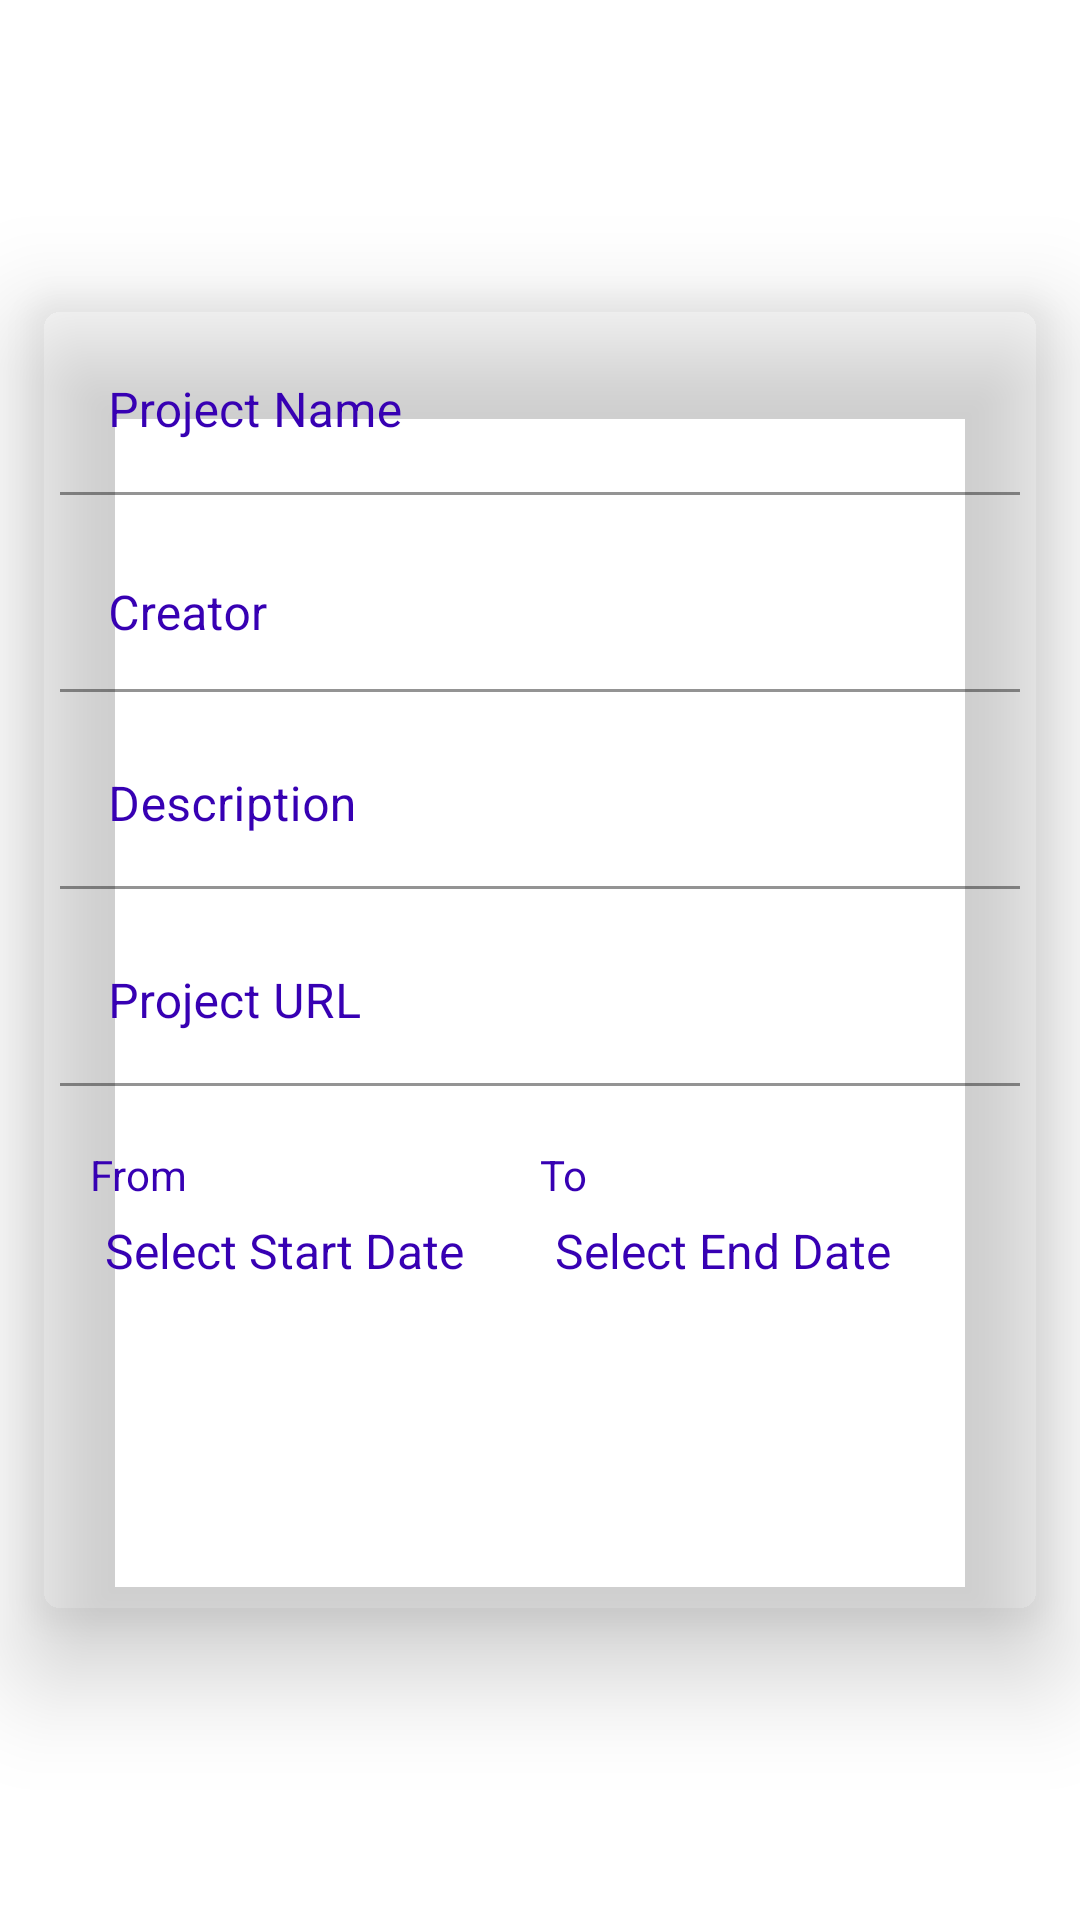

Produce the Android XML layout that renders to this screen, including the resource entries it uses.
<!-- AndroidManifest.xml: application theme Theme.Buildathon -->
<!-- res/layout/fragment_project.xml -->
<?xml version="1.0" encoding="utf-8"?>
<RelativeLayout xmlns:android="http://schemas.android.com/apk/res/android"
    xmlns:app="http://schemas.android.com/apk/res-auto"
    xmlns:tools="http://schemas.android.com/tools"
    android:layout_width="match_parent"
    android:layout_height="match_parent"
    >

    <androidx.cardview.widget.CardView
        android:layout_width="match_parent"
        android:layout_height="wrap_content"
        app:cardCornerRadius="10dp"
        app:cardBackgroundColor="@color/grey"
        android:layout_margin="10dp"
        android:layout_centerInParent="true"
        app:cardElevation="20dp">
        <LinearLayout
            android:layout_width="match_parent"
            android:layout_height="wrap_content"
            android:layout_centerInParent="true"
            android:padding="5dp"
            android:orientation="vertical">

            <com.google.android.material.textfield.TextInputLayout
                android:layout_width="match_parent"
                android:layout_height="wrap_content"
                android:layout_margin="5dp"
                android:background="@android:color/transparent"
                app:hintTextColor="@color/colorPrimaryDark"
                android:hint="Project Name"
                android:textColorHint="@color/colorPrimaryDark"
                >
                <EditText
                    android:layout_width="match_parent"
                    android:layout_height="wrap_content"
                    android:textColor="@color/colorPrimary"
                    android:id="@+id/etProject"
                    android:textSize="16dp"
                    android:background="@android:color/transparent"
                    android:textColorHint="@color/colorPrimaryDark"/>
            </com.google.android.material.textfield.TextInputLayout>
            <com.google.android.material.textfield.TextInputLayout
                android:layout_width="match_parent"
                android:layout_height="wrap_content"
                android:layout_margin="5dp"
                android:background="@android:color/transparent"
                app:hintTextColor="@color/colorPrimaryDark"
                android:hint="Creator"
                android:textColorHint="@color/colorPrimaryDark"
                >
                <EditText
                    android:layout_width="match_parent"
                    android:layout_height="wrap_content"
                    android:textColor="@color/colorPrimary"
                    android:id="@+id/etCreator"
                    android:textSize="16dp"
                    android:inputType="textMultiLine"
                    android:ems="10"
                    android:gravity="start|top"
                    android:background="@android:color/transparent"
                    android:textColorHint="@color/colorPrimaryDark"/>

            </com.google.android.material.textfield.TextInputLayout>
            <com.google.android.material.textfield.TextInputLayout
                android:layout_width="match_parent"
                android:layout_height="wrap_content"
                android:layout_margin="5dp"
                android:background="@android:color/transparent"
                app:hintTextColor="@color/colorPrimaryDark"
                android:hint="Description"
                android:textColorHint="@color/colorPrimaryDark"
                >
                <EditText
                    android:layout_width="match_parent"
                    android:layout_height="wrap_content"
                    android:textColor="@color/colorPrimary"
                    android:id="@+id/etDesc"
                    android:inputType="textMultiLine"
                    android:textSize="16dp"
                    android:background="@android:color/transparent"
                    android:textColorHint="@color/colorPrimaryDark"/>
            </com.google.android.material.textfield.TextInputLayout>
            <com.google.android.material.textfield.TextInputLayout
                android:layout_width="match_parent"
                android:layout_height="wrap_content"
                android:layout_margin="5dp"
                android:background="@android:color/transparent"
                app:hintTextColor="@color/colorPrimaryDark"
                android:hint="Project URL"
                android:textColorHint="@color/colorPrimaryDark"
                >
                <EditText
                    android:layout_width="match_parent"
                    android:layout_height="wrap_content"
                    android:textColor="@color/colorPrimary"
                    android:id="@+id/etURL"
                    android:inputType="text"
                    android:textSize="16dp"
                    android:background="@android:color/transparent"
                    android:textColorHint="@color/colorPrimaryDark"/>
            </com.google.android.material.textfield.TextInputLayout>
            <LinearLayout
                android:layout_width="match_parent"
                android:layout_height="wrap_content"
                android:layout_margin="15sp"
                android:orientation="horizontal">
                <LinearLayout
                    android:layout_width="0dp"
                    android:layout_height="wrap_content"
                    android:orientation="vertical"
                    android:layout_weight="1">
                    <TextView
                        android:layout_width="match_parent"
                        android:layout_height="wrap_content"
                        android:text="From"
                        android:textColor="@color/colorPrimaryDark"/>
                    <TextView
                        android:layout_width="match_parent"
                        android:layout_height="wrap_content"
                        android:text="Select Start Date"
                        android:textSize="16dp"
                        android:padding="5dp"
                        android:id="@+id/tv_start_date"
                        android:textColor="@color/colorPrimaryDark"/>
                </LinearLayout>
                <LinearLayout
                    android:layout_width="0dp"
                    android:layout_height="wrap_content"
                    android:orientation="vertical"
                    android:layout_weight="1">
                    <TextView
                        android:layout_width="match_parent"
                        android:layout_height="wrap_content"
                        android:text="To"
                        android:textColor="@color/colorPrimaryDark"/>
                    <TextView
                        android:layout_width="match_parent"
                        android:layout_height="wrap_content"
                        android:text="Select End Date"
                        android:textSize="16dp"
                        android:padding="5dp"
                        android:id="@+id/tv_end_date"
                        android:textColor="@color/colorPrimaryDark"/>
                </LinearLayout>
            </LinearLayout>
            <Button
                android:layout_width="match_parent"
                android:layout_height="wrap_content"
                android:text="Update"
                android:textColor="@color/white"
                android:background="@drawable/gradient"
                app:backgroundTint="@color/colorPrimaryDark"
                android:layout_margin="20dp"
                android:textSize="20dp"
                android:id="@+id/update"/>
        </LinearLayout>
    </androidx.cardview.widget.CardView>

</RelativeLayout>
<!-- resources referenced by this layout -->
<resources>
  <style name="Theme.Buildathon" parent="Theme.MaterialComponents.Light">
          
          <item name="colorPrimary">@color/colorPrimary</item>
          <item name="colorOnPrimary">@color/colorPrimaryDark</item>
          
          <item name="colorSecondary">@color/teal_200</item>
          <item name="colorSecondaryVariant">@color/teal_700</item>
          <item name="colorOnSecondary">@color/black</item>
          
          <item name="android:statusBarColor" tools:targetApi="l">?attr/colorPrimaryVariant</item>
          
          <item name="android:spinnerDropDownItemStyle">@style/mySpinnerItemStyle</item>
      </style>
  <style name="mySpinnerItemStyle" parent="@android:style/Widget.Holo.DropDownItem.Spinner">
          <item name="android:textColor">@color/white</item>
          <item name="android:fontFamily">@font/bold</item>
          <item name="android:textSize">16dp</item>
          <item name="android:textStyle">bold</item>
      </style>
  <!-- not gathered from this repository: default colours our renderer supplied (Android Studio template values) -->
  <color name="teal_200">#FF03DAC5</color>
  <color name="teal_700">#FF018786</color>
  <color name="black">#FF000000</color>
  <color name="white">#FFFFFFFF</color>
  <color name="colorPrimary">#FF6200EE</color>
  <color name="colorPrimaryDark">#FF3700B3</color>
</resources>
